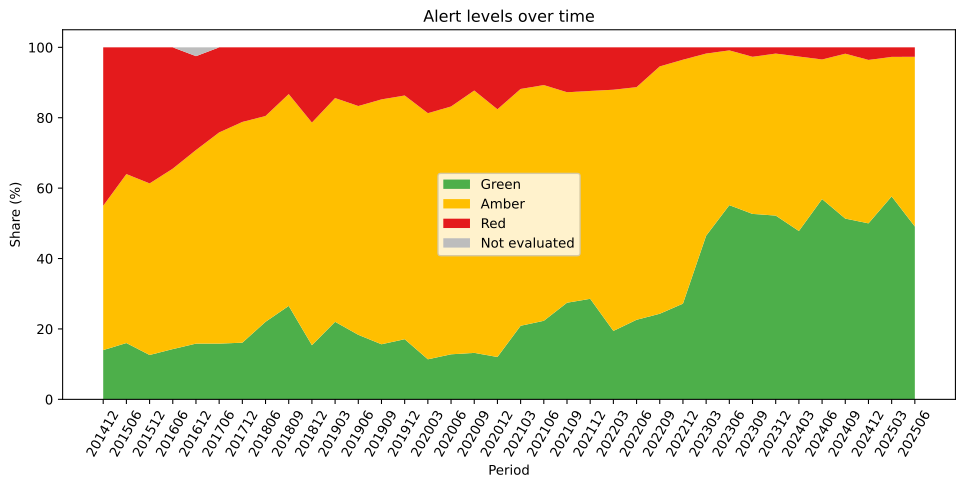

The table this chart was drawn from, first rows:
period, green, amber, red, not_evaluated
201412, 14, 41, 45, 0.00000000
201506, 16, 48, 36, 0.00000000
201512, 12.61, 48.74, 38.66, 0.00000000
201606, 14.29, 51.26, 34.45, 0.00000000
201612, 15.83, 55, 26.67, 2.5
201706, 15.83, 60, 24.17, 0.00000000
201712, 16.1, 62.71, 21.19, 0.00000000
201806, 22.03, 58.47, 19.49, 0.00000000
201809, 26.55, 60.18, 13.27, 0.00000000
201812, 15.38, 63.25, 21.37, 0.00000000
201903, 22.03, 63.56, 14.41, 0.00000000
201906, 18.33, 65, 16.67, 0.00000000
201909, 15.65, 69.57, 14.78, 0.00000000
201912, 17.09, 69.23, 13.68, 0.00000000
202003, 11.38, 69.92, 18.7, 0.00000000
202006, 12.8, 70.4, 16.8, 0.00000000
202009, 13.21, 74.53, 12.26, 0.00000000
202012, 12.04, 70.37, 17.59, 0.00000000
202103, 20.91, 67.27, 11.82, 0.00000000
202106, 22.32, 66.96, 10.71, 0.00000000
202109, 27.45, 59.8, 12.75, 0.00000000
202112, 28.57, 59.05, 12.38, 0.00000000
202203, 19.44, 68.52, 12.04, 0.00000000
202206, 22.61, 66.09, 11.3, 0.00000000
202209, 24.32, 70.27, 5.405, 0.00000000
202212, 27.19, 69.3, 3.509, 0.00000000
202303, 46.49, 51.75, 1.754, 0.00000000
202306, 55.17, 43.97, 0.8621, 0.00000000
202309, 52.68, 44.64, 2.679, 0.00000000
202312, 52.21, 46.02, 1.77, 0.00000000
202403, 47.83, 49.57, 2.609, 0.00000000
202406, 56.9, 39.66, 3.448, 0.00000000
202409, 51.35, 46.85, 1.802, 0.00000000
202412, 50, 46.43, 3.571, 0.00000000
202503, 57.66, 39.64, 2.703, 0.00000000
202506, 49.11, 48.21, 2.679, 0.00000000
